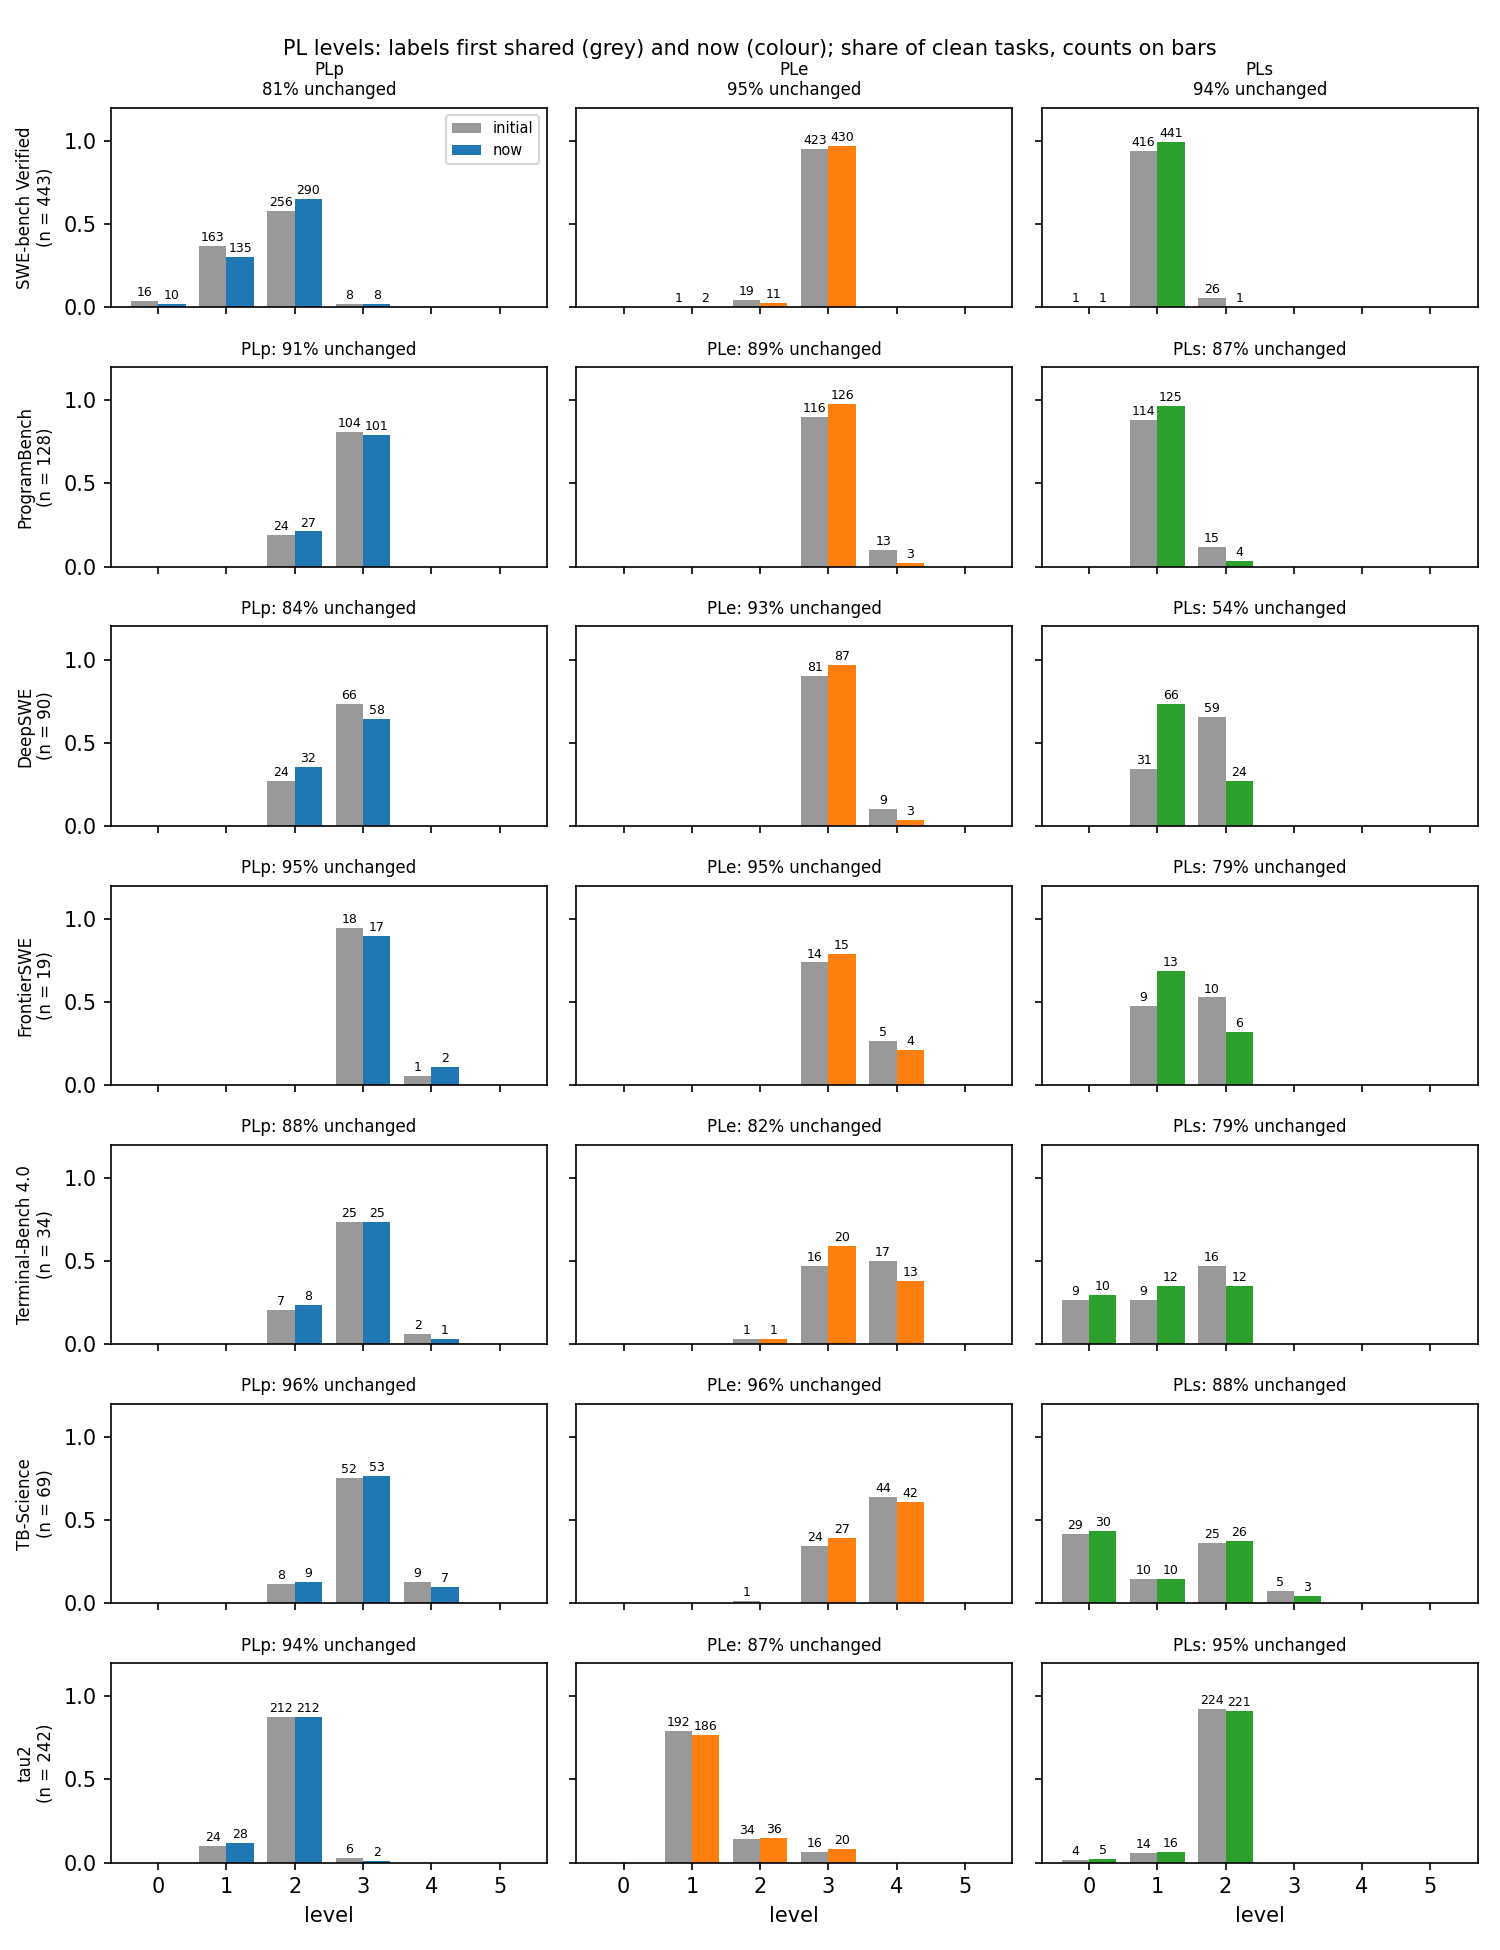

The table this chart was drawn from, first rows:
benchmark, rubric, labels, level, tasks, n
SWE-bench Verified, PLp, initial, 0, 16, 443
SWE-bench Verified, PLp, initial, 1, 163, 443
SWE-bench Verified, PLp, initial, 2, 256, 443
SWE-bench Verified, PLp, initial, 3, 8, 443
SWE-bench Verified, PLp, initial, 4, 0, 443
SWE-bench Verified, PLp, initial, 5, 0, 443
SWE-bench Verified, PLp, now, 0, 10, 443
SWE-bench Verified, PLp, now, 1, 135, 443
SWE-bench Verified, PLp, now, 2, 290, 443
SWE-bench Verified, PLp, now, 3, 8, 443
SWE-bench Verified, PLp, now, 4, 0, 443
SWE-bench Verified, PLp, now, 5, 0, 443
SWE-bench Verified, PLe, initial, 0, 0, 443
SWE-bench Verified, PLe, initial, 1, 1, 443
SWE-bench Verified, PLe, initial, 2, 19, 443
SWE-bench Verified, PLe, initial, 3, 423, 443
SWE-bench Verified, PLe, initial, 4, 0, 443
SWE-bench Verified, PLe, initial, 5, 0, 443
SWE-bench Verified, PLe, now, 0, 0, 443
SWE-bench Verified, PLe, now, 1, 2, 443
SWE-bench Verified, PLe, now, 2, 11, 443
SWE-bench Verified, PLe, now, 3, 430, 443
SWE-bench Verified, PLe, now, 4, 0, 443
SWE-bench Verified, PLe, now, 5, 0, 443
SWE-bench Verified, PLs, initial, 0, 1, 443
SWE-bench Verified, PLs, initial, 1, 416, 443
SWE-bench Verified, PLs, initial, 2, 26, 443
SWE-bench Verified, PLs, initial, 3, 0, 443
SWE-bench Verified, PLs, initial, 4, 0, 443
SWE-bench Verified, PLs, initial, 5, 0, 443
SWE-bench Verified, PLs, now, 0, 1, 443
SWE-bench Verified, PLs, now, 1, 441, 443
SWE-bench Verified, PLs, now, 2, 1, 443
SWE-bench Verified, PLs, now, 3, 0, 443
SWE-bench Verified, PLs, now, 4, 0, 443
SWE-bench Verified, PLs, now, 5, 0, 443
ProgramBench, PLp, initial, 0, 0, 128
ProgramBench, PLp, initial, 1, 0, 128
ProgramBench, PLp, initial, 2, 24, 128
ProgramBench, PLp, initial, 3, 104, 128
ProgramBench, PLp, initial, 4, 0, 128
ProgramBench, PLp, initial, 5, 0, 128
ProgramBench, PLp, now, 0, 0, 128
ProgramBench, PLp, now, 1, 0, 128
ProgramBench, PLp, now, 2, 27, 128
ProgramBench, PLp, now, 3, 101, 128
ProgramBench, PLp, now, 4, 0, 128
ProgramBench, PLp, now, 5, 0, 128
ProgramBench, PLe, initial, 0, 0, 129
ProgramBench, PLe, initial, 1, 0, 129
ProgramBench, PLe, initial, 2, 0, 129
ProgramBench, PLe, initial, 3, 116, 129
ProgramBench, PLe, initial, 4, 13, 129
ProgramBench, PLe, initial, 5, 0, 129
ProgramBench, PLe, now, 0, 0, 129
ProgramBench, PLe, now, 1, 0, 129
ProgramBench, PLe, now, 2, 0, 129
ProgramBench, PLe, now, 3, 126, 129
ProgramBench, PLe, now, 4, 3, 129
ProgramBench, PLe, now, 5, 0, 129
... 192 more rows
